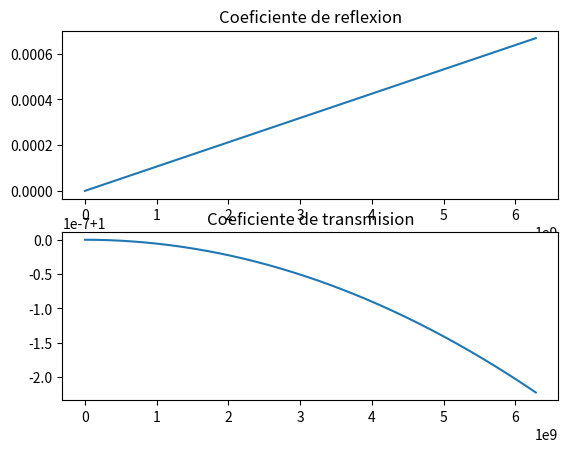
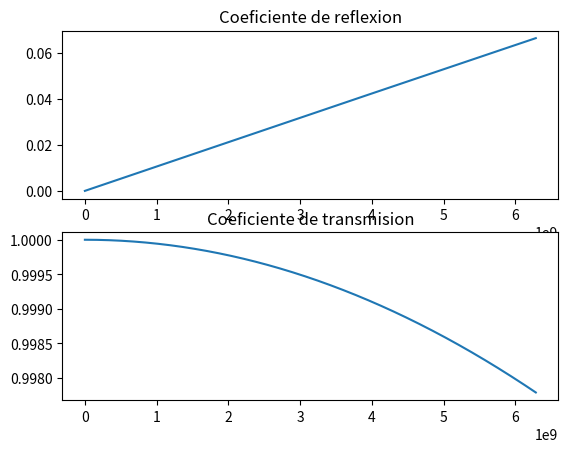
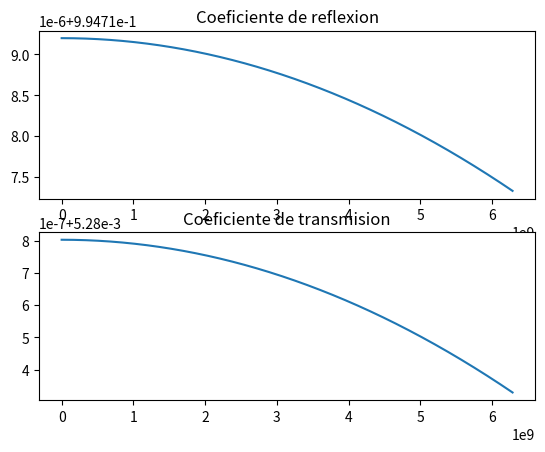
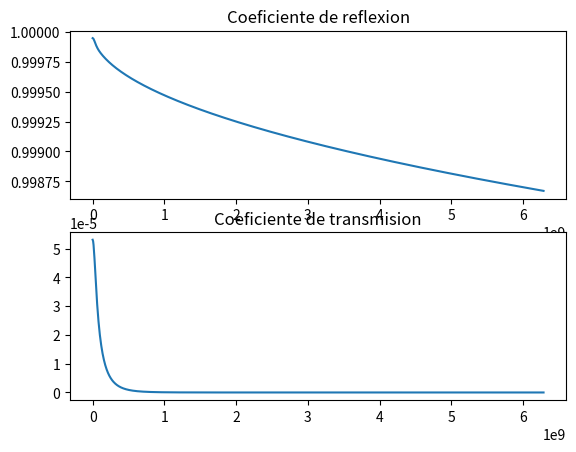

Generate these figures, in order, with matplotlib:
import numpy as np
import matplotlib.pyplot as plt
from scipy.constants import epsilon_0, mu_0

# Ejercicio 1.6 Coeficientes de transmision y reflexion

eta_0=np.sqrt(mu_0/epsilon_0)

class Panel:
    def __init__(self, thickness, epsilon_r, sigma, mu_r):
        self.thickness = thickness
        self.epsilon_r = epsilon_r
        self.mu_r = mu_r
        self.sigma = sigma
    
    def epsilon_c(self, omega):
        return self.epsilon_r*epsilon_0 - complex(0,1)*self.sigma/omega

    def mu_c(self, omega):
        return self.mu_r * mu_0

    def gamma(self, omega):
        return complex(0,1) * omega * np.sqrt(self.mu_c(omega) * self.epsilon_c(omega))
    
    def eta(self, omega):
        return np.sqrt(self.mu_c(omega)/self.epsilon_c(omega))

    def phi(self, omega):
        gd=self.gamma(omega) * self.thickness
        eta=self.eta(omega)

        return np.array([ [np.cosh(gd), np.sinh(gd) * eta], \
            [np.sinh(gd) / eta, np.cosh(gd)]  ])

    def _den(self,omega):
        phi=self.phi(omega)
        return phi[0,0]*eta_0 + phi[0,1] + phi[1,0]*eta_0*eta_0 + phi[1,1]*eta_0

    def T(self,omega):
        return 2*eta_0 / self._den(omega)

    def R(self,omega):
        phi=self.phi(omega)
        return (phi[0,0]*eta_0 + phi[0,1] - phi[1,0]*eta_0*eta_0 - phi[1,1]*eta_0) / self._den(omega)
    


Apartado1=Panel(100e-6,5,0,1)
Apartado2=Panel(10e-3,5,0,1)
Apartado3=Panel(100e-6,1,10e3,1)
Apartado4=Panel(10e-3,1,10e3,1)


omega=np.linspace(1e3,1e9,1000)

plt.figure('Apartado 1')
plt.subplot(2,1,1)
plt.title('Coeficiente de reflexion')
plt.plot(2 * np.pi * omega, np.abs(Apartado1.R(omega)))
plt.subplot(2,1,2)
plt.title('Coeficiente de transmision')
plt.plot(2 * np.pi * omega, np.abs(Apartado1.T(omega)))


plt.figure('Apartado 2')
plt.subplot(2,1,1)
plt.title('Coeficiente de reflexion')
plt.plot(2 * np.pi * omega, np.abs(Apartado2.R(omega)))
plt.subplot(2,1,2)
plt.title('Coeficiente de transmision')
plt.plot(2 * np.pi * omega, np.abs(Apartado2.T(omega)))


plt.figure('Apartado 3')
plt.subplot(2,1,1)
plt.title('Coeficiente de reflexion')
plt.plot(2 * np.pi * omega, np.abs(Apartado3.R(omega)))
plt.subplot(2,1,2)
plt.title('Coeficiente de transmision')
plt.plot(2 * np.pi * omega, np.abs(Apartado3.T(omega)))


plt.figure('Apartado 4')
plt.subplot(2,1,1)
plt.title('Coeficiente de reflexion')
plt.plot(2 * np.pi * omega, np.abs(Apartado4.R(omega)))
plt.subplot(2,1,2)
plt.title('Coeficiente de transmision')
plt.plot(2 * np.pi * omega, np.abs(Apartado4.T(omega)))
plt.show()


    


